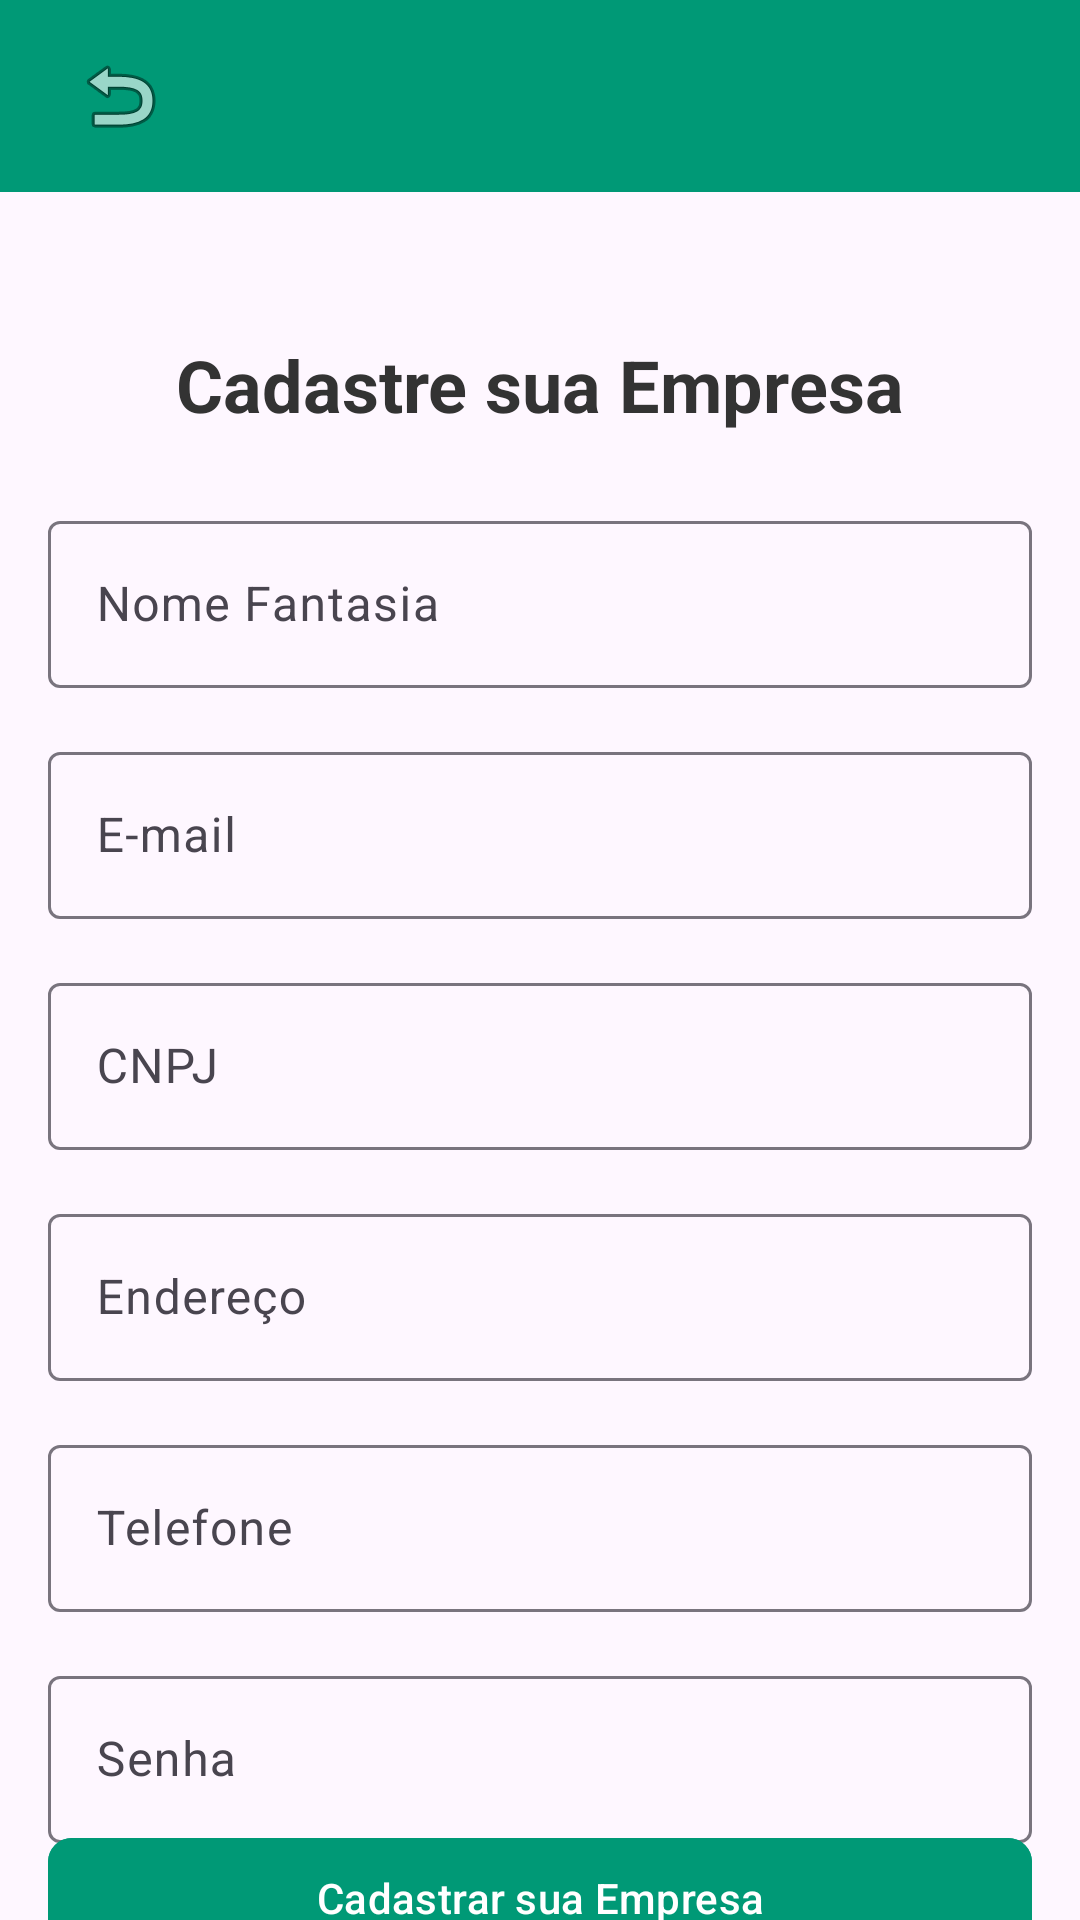

Layout XML and referenced resources for this Android screen:
<!-- AndroidManifest.xml: application theme Theme.Projeto_android -->
<!-- res/layout/cadastro_empresa.xml -->
<?xml version="1.0" encoding="utf-8"?>
<androidx.constraintlayout.widget.ConstraintLayout xmlns:android="http://schemas.android.com/apk/res/android"
    xmlns:app="http://schemas.android.com/apk/res-auto"
    xmlns:tools="http://schemas.android.com/tools"
    android:layout_width="match_parent"
    android:layout_height="match_parent"
    tools:context=".RegistroEmpresaActivity">

    
    <androidx.appcompat.widget.Toolbar
        android:id="@+id/toolbar"
        android:layout_width="match_parent"
        android:layout_height="wrap_content"
        android:background="#009976"
        android:theme="@style/ThemeOverlay.AppCompat.Dark.ActionBar"
        app:titleTextColor="#FFFFFF"
        android:padding="16dp"
        app:popupTheme="@style/ThemeOverlay.AppCompat.Light"
        app:layout_constraintTop_toTopOf="parent">

        <androidx.appcompat.widget.AppCompatImageButton
            android:id="@+id/backButton"
            android:layout_width="wrap_content"
            android:layout_height="wrap_content"
            android:layout_marginStart="8dp"
            android:src="@android:drawable/ic_menu_revert"
            android:contentDescription="Voltar"
            android:background="?android:attr/selectableItemBackground"
            app:layout_constraintTop_toTopOf="parent"
            app:layout_constraintStart_toStartOf="parent"/>
    </androidx.appcompat.widget.Toolbar>

    
    <TextView
        android:id="@+id/registerLabel"
        android:layout_width="wrap_content"
        android:layout_height="wrap_content"
        android:layout_marginTop="48dp"
        android:text="Cadastre sua Empresa"
        android:textSize="24sp"
        android:textStyle="bold"
        android:textColor="#333333"
        app:layout_constraintEnd_toEndOf="parent"
        app:layout_constraintStart_toStartOf="parent"
        app:layout_constraintTop_toBottomOf="@+id/toolbar" />

    
    <com.google.android.material.textfield.TextInputLayout
        android:id="@+id/companyNameInputLayout"
        android:layout_width="0dp"
        android:layout_height="wrap_content"
        android:layout_marginTop="24dp"
        android:layout_marginLeft="16dp"
        android:layout_marginRight="16dp"
        android:hint="Nome Fantasia"
        app:layout_constraintEnd_toEndOf="parent"
        app:layout_constraintStart_toStartOf="parent"
        app:layout_constraintTop_toBottomOf="@+id/registerLabel">

        <com.google.android.material.textfield.TextInputEditText
            android:id="@+id/companyNameEditText"
            android:layout_width="match_parent"
            android:layout_height="wrap_content"
            android:inputType="text" />
    </com.google.android.material.textfield.TextInputLayout>

    
    <com.google.android.material.textfield.TextInputLayout
        android:id="@+id/emailInputLayout"
        android:layout_width="0dp"
        android:layout_height="wrap_content"
        android:layout_marginTop="16dp"
        android:layout_marginLeft="16dp"
        android:layout_marginRight="16dp"
        android:hint="E-mail"
        app:layout_constraintEnd_toEndOf="parent"
        app:layout_constraintStart_toStartOf="parent"
        app:layout_constraintTop_toBottomOf="@+id/companyNameInputLayout">

        <com.google.android.material.textfield.TextInputEditText
            android:id="@+id/emailEditText"
            android:layout_width="match_parent"
            android:layout_height="wrap_content"
            android:inputType="textEmailAddress" />
    </com.google.android.material.textfield.TextInputLayout>

    
    <com.google.android.material.textfield.TextInputLayout
        android:id="@+id/cnpjInputLayout"
        android:layout_width="0dp"
        android:layout_height="wrap_content"
        android:layout_marginTop="16dp"
        android:layout_marginLeft="16dp"
        android:layout_marginRight="16dp"
        android:hint="CNPJ"
        app:layout_constraintEnd_toEndOf="parent"
        app:layout_constraintStart_toStartOf="parent"
        app:layout_constraintTop_toBottomOf="@+id/emailInputLayout">

        <com.google.android.material.textfield.TextInputEditText
            android:id="@+id/cnpjEditText"
            android:layout_width="match_parent"
            android:layout_height="wrap_content"
            android:inputType="number" />
    </com.google.android.material.textfield.TextInputLayout>

    
    <com.google.android.material.textfield.TextInputLayout
        android:id="@+id/addressInputLayout"
        android:layout_width="0dp"
        android:layout_height="wrap_content"
        android:layout_marginTop="16dp"
        android:layout_marginLeft="16dp"
        android:layout_marginRight="16dp"
        android:hint="Endereço"
        app:layout_constraintEnd_toEndOf="parent"
        app:layout_constraintStart_toStartOf="parent"
        app:layout_constraintTop_toBottomOf="@+id/cnpjInputLayout">

        <com.google.android.material.textfield.TextInputEditText
            android:id="@+id/addressEditText"
            android:layout_width="match_parent"
            android:layout_height="wrap_content"
            android:inputType="textPostalAddress" />
    </com.google.android.material.textfield.TextInputLayout>

    
    <com.google.android.material.textfield.TextInputLayout
        android:id="@+id/phoneInputLayout"
        android:layout_width="0dp"
        android:layout_height="wrap_content"
        android:layout_marginTop="16dp"
        android:layout_marginLeft="16dp"
        android:layout_marginRight="16dp"
        android:hint="Telefone"
        app:layout_constraintEnd_toEndOf="parent"
        app:layout_constraintStart_toStartOf="parent"
        app:layout_constraintTop_toBottomOf="@+id/addressInputLayout">

        <com.google.android.material.textfield.TextInputEditText
            android:id="@+id/phoneEditText"
            android:layout_width="match_parent"
            android:layout_height="wrap_content"
            android:inputType="phone" />
    </com.google.android.material.textfield.TextInputLayout>

    
    <com.google.android.material.textfield.TextInputLayout
        android:id="@+id/passwordInputLayout"
        android:layout_width="0dp"
        android:layout_height="wrap_content"
        android:layout_marginTop="16dp"
        android:layout_marginLeft="16dp"
        android:layout_marginRight="16dp"
        android:hint="Senha"
        app:layout_constraintEnd_toEndOf="parent"
        app:layout_constraintStart_toStartOf="parent"
        app:layout_constraintTop_toBottomOf="@+id/phoneInputLayout">

        <com.google.android.material.textfield.TextInputEditText
            android:id="@+id/passwordEditText"
            android:layout_width="match_parent"
            android:layout_height="wrap_content"
            android:inputType="textPassword" />
    </com.google.android.material.textfield.TextInputLayout>

    
    <com.google.android.material.button.MaterialButton
        android:id="@+id/registerButton"
        android:layout_width="0dp"
        android:layout_height="wrap_content"
        android:layout_marginTop="32dp"
        android:layout_marginLeft="16dp"
        android:layout_marginRight="16dp"
        android:backgroundTint="#009976"
        android:textColor="#FFFFFF"
        android:text="Cadastrar sua Empresa"
        app:layout_constraintBottom_toBottomOf="parent"
        app:layout_constraintEnd_toEndOf="parent"
        app:layout_constraintStart_toStartOf="parent"
        app:layout_constraintTop_toBottomOf="@+id/passwordInputLayout"
        app:layout_constraintVertical_bias="0.4"
        app:cornerRadius="8dp"
        android:layout_marginBottom="40dp"/>
</androidx.constraintlayout.widget.ConstraintLayout>
<!-- resources referenced by this layout -->
<resources>
  <style name="Theme.Projeto_android" parent="Base.Theme.Projeto_android" />
  <style name="Base.Theme.Projeto_android" parent="Theme.Material3.DayNight.NoActionBar">
          
          
          <item name="colorPrimary">@color/colorPrimary</item>
          <item name="colorPrimaryVariant">@color/colorPrimaryDark</item>
          <item name="colorOnPrimary">@android:color/white</item>
      </style>
  <color name="colorPrimary">#009976</color>
  <color name="colorPrimaryDark">#007a5e</color>
</resources>
